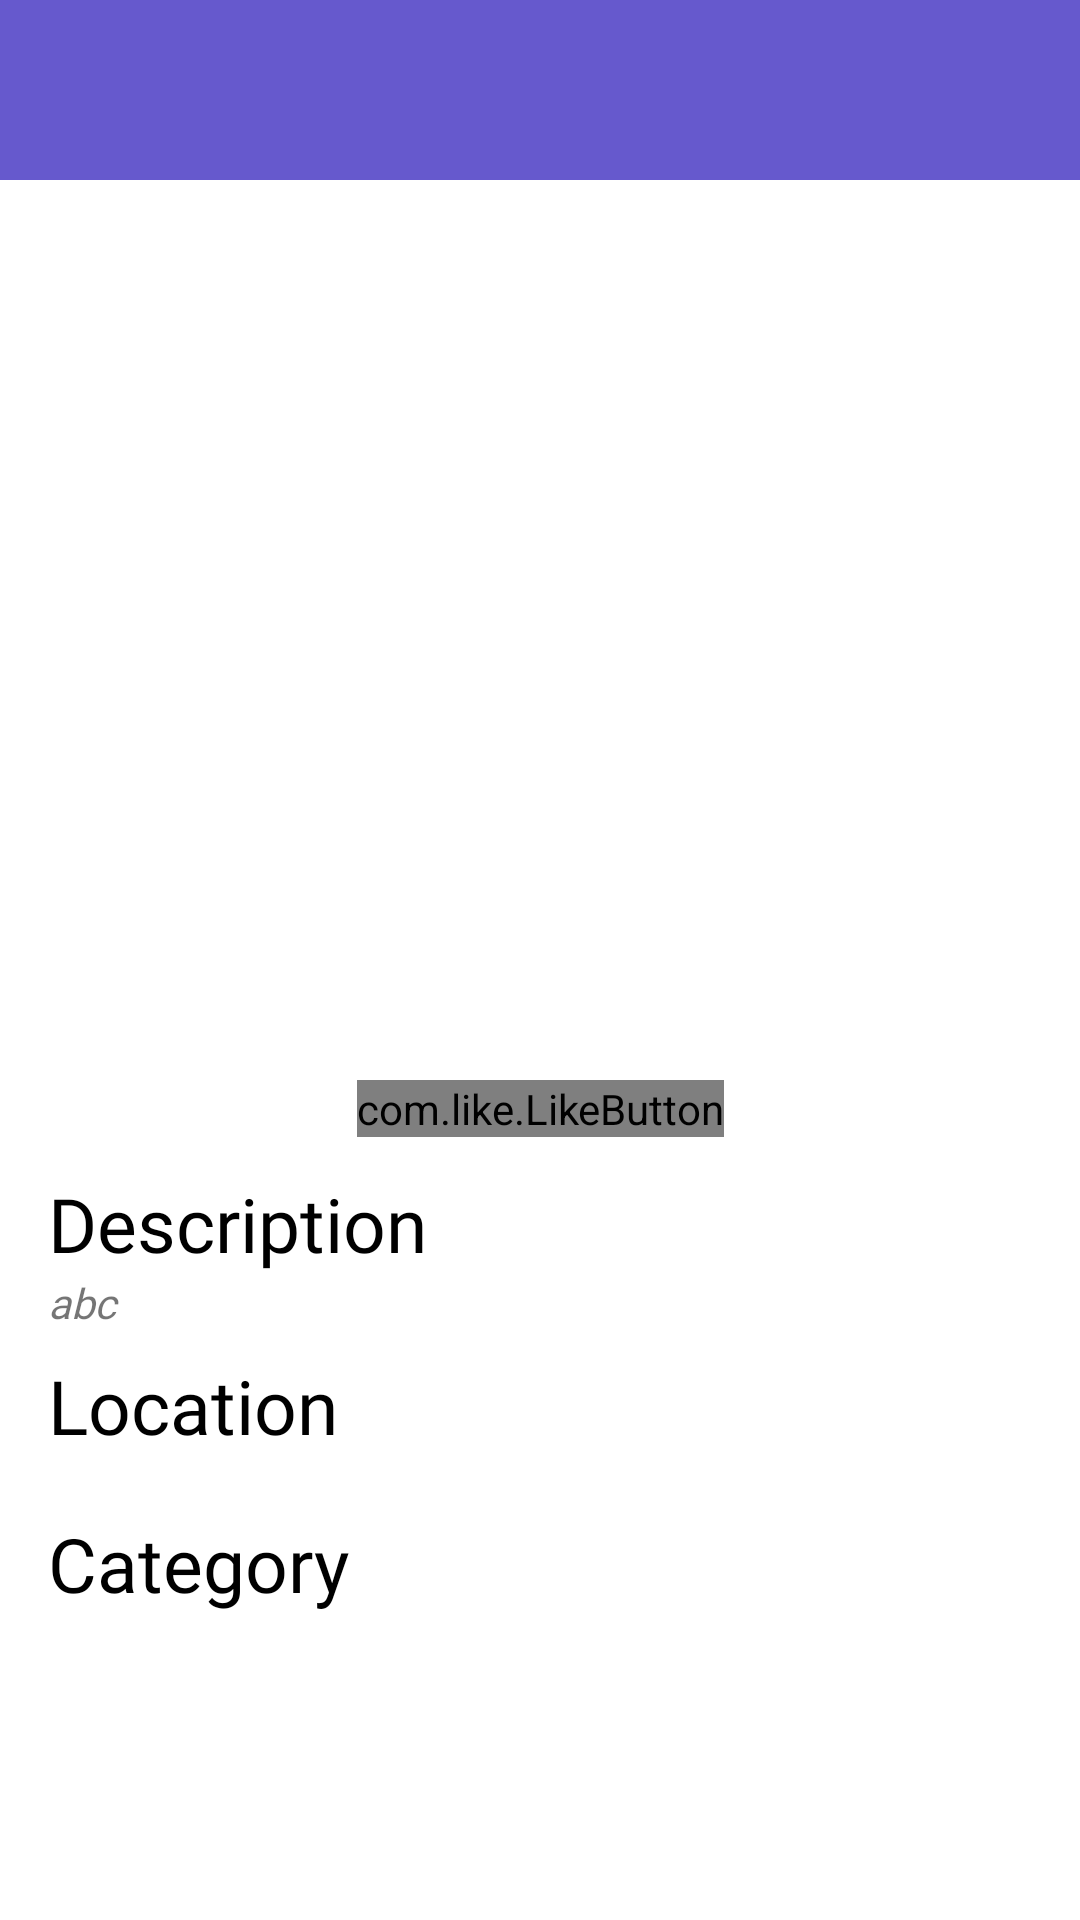

Android layout source for this screen:
<!-- AndroidManifest.xml: application theme Theme.Stg -->
<!-- res/layout/activity_placedetails.xml -->
<?xml version="1.0" encoding="utf-8"?>
<androidx.constraintlayout.widget.ConstraintLayout
    xmlns:android="http://schemas.android.com/apk/res/android"
    xmlns:app="http://schemas.android.com/apk/res-auto"
    xmlns:tools="http://schemas.android.com/tools"
    android:layout_width="match_parent"
    android:layout_height="match_parent">

    <androidx.appcompat.widget.Toolbar
        android:id="@+id/toolbar"

        android:layout_width="match_parent"

        android:layout_height="60dp"
        app:titleTextColor="@color/white"
        android:background="@color/mycolor"
        app:layout_constraintEnd_toEndOf="parent"
        app:layout_constraintStart_toStartOf="parent"
        app:layout_constraintTop_toTopOf="parent"
        app:titleTextAppearance="@style/stylefortitle" />

    <ScrollView
        android:layout_width="0dp"
        android:layout_height="0dp"
        app:layout_constraintBottom_toBottomOf="parent"
        app:layout_constraintEnd_toEndOf="parent"
        app:layout_constraintStart_toStartOf="parent"
        app:layout_constraintTop_toBottomOf="@id/toolbar">

        <androidx.constraintlayout.widget.ConstraintLayout
            android:layout_width="match_parent"
            android:layout_height="match_parent">


            <ImageView
                android:id="@+id/place_image"
                android:layout_width="match_parent"
                android:layout_height="280dp"
                android:scaleType="centerCrop"
                app:layout_constraintEnd_toEndOf="parent"
                app:layout_constraintStart_toStartOf="parent"
                app:layout_constraintTop_toTopOf="parent" />

            <com.like.LikeButton
                android:id="@+id/heart_button"
                android:layout_width="wrap_content"
                android:layout_height="wrap_content"
                android:layout_margin="20dp"
                android:layout_marginEnd="391dp"
                android:layout_marginRight="391dp"
                app:icon_size="25dp"
                app:icon_type="heart"
                app:layout_constraintEnd_toEndOf="parent"
                app:layout_constraintStart_toStartOf="parent"
                app:layout_constraintTop_toBottomOf="@id/place_image" />

            <TextView
                android:id="@+id/textView4"
                style="@style/stylefortitle"
                android:layout_width="wrap_content"
                android:layout_height="wrap_content"
                android:layout_marginStart="16dp"
                android:layout_marginLeft="16dp"
                android:layout_marginTop="12dp"
                android:text="Description"
                android:textColor="@color/black"
                app:layout_constraintStart_toStartOf="parent"
                app:layout_constraintTop_toBottomOf="@+id/heart_button" />

            <TextView
                android:id="@+id/description"
                android:layout_width="match_parent"
                android:layout_height="wrap_content"
                android:fontFamily="@font/allerta"
                android:paddingLeft="16dp"
                android:paddingRight="16dp"
                android:text="abc"
                android:textStyle="italic"
                app:layout_constraintEnd_toEndOf="parent"
                app:layout_constraintHorizontal_bias="0.0"
                app:layout_constraintStart_toStartOf="parent"
                app:layout_constraintTop_toBottomOf="@+id/textView4" />

            <TextView
                android:id="@+id/locationtext"
                style="@style/stylefortitle"
                android:layout_width="wrap_content"
                android:layout_height="wrap_content"
                android:layout_marginStart="16dp"
                android:layout_marginLeft="16dp"
                android:layout_marginTop="8dp"
                android:text="Location"
                android:textColor="@color/black"
                app:layout_constraintStart_toStartOf="parent"
                app:layout_constraintTop_toBottomOf="@+id/description" />

            <TextView
                android:id="@+id/location"
                android:layout_width="match_parent"
                android:layout_height="wrap_content"
                android:fontFamily="@font/allerta"
                android:paddingLeft="16dp"
                android:paddingRight="16dp"
                app:layout_constraintEnd_toEndOf="parent"
                app:layout_constraintHorizontal_bias="0.0"
                app:layout_constraintStart_toStartOf="parent"
                app:layout_constraintTop_toBottomOf="@id/locationtext" />

            <TextView
                android:id="@+id/categorytext"
                style="@style/stylefortitle"
                android:layout_width="wrap_content"
                android:layout_height="wrap_content"
                android:layout_marginStart="16dp"
                android:layout_marginLeft="16dp"
                android:text="Category"
                android:textColor="@color/black"
                app:layout_constraintStart_toStartOf="parent"
                app:layout_constraintTop_toBottomOf="@+id/location"></TextView>

            <TextView
                android:id="@+id/category"
                android:layout_width="match_parent"
                android:layout_height="wrap_content"
                android:fontFamily="@font/allerta"
                android:paddingLeft="16dp"
                android:paddingRight="16dp"
                app:layout_constraintEnd_toEndOf="parent"
                app:layout_constraintHorizontal_bias="0.0"
                app:layout_constraintStart_toStartOf="parent"
                app:layout_constraintTop_toBottomOf="@id/categorytext"
                android:paddingBottom="30dp"/>
        </androidx.constraintlayout.widget.ConstraintLayout>

    </ScrollView>


</androidx.constraintlayout.widget.ConstraintLayout>
<!-- resources referenced by this layout -->
<resources>
  <color name="black">#FF000000</color>
  <color name="mycolor">#6659cd</color>
  <color name="white">#FFFFFFFF</color>
  <style name="stylefortitle">
     <item name="fontFamily">@font/baloo</item>
  
      <item name="android:textSize">25dp</item>
      </style>
  <style name="Theme.Stg" parent="Theme.MaterialComponents.DayNight.NoActionBar">
          
          <item name="colorPrimary">#6659cd</item>
          <item name="colorPrimaryVariant">#6659cd</item>
          <item name="colorOnPrimary">@color/white</item>
          
  
  
          <item name="colorSecondary">@color/teal_200</item>
          <item name="colorSecondaryVariant">@color/teal_700</item>
          <item name="colorOnSecondary">@color/black</item>
          
          <item name="android:statusBarColor" tools:targetApi="l">?attr/colorPrimaryVariant</item>
          
      </style>
  <color name="teal_200">#FF03DAC5</color>
  <color name="teal_700">#FF018786</color>
</resources>
